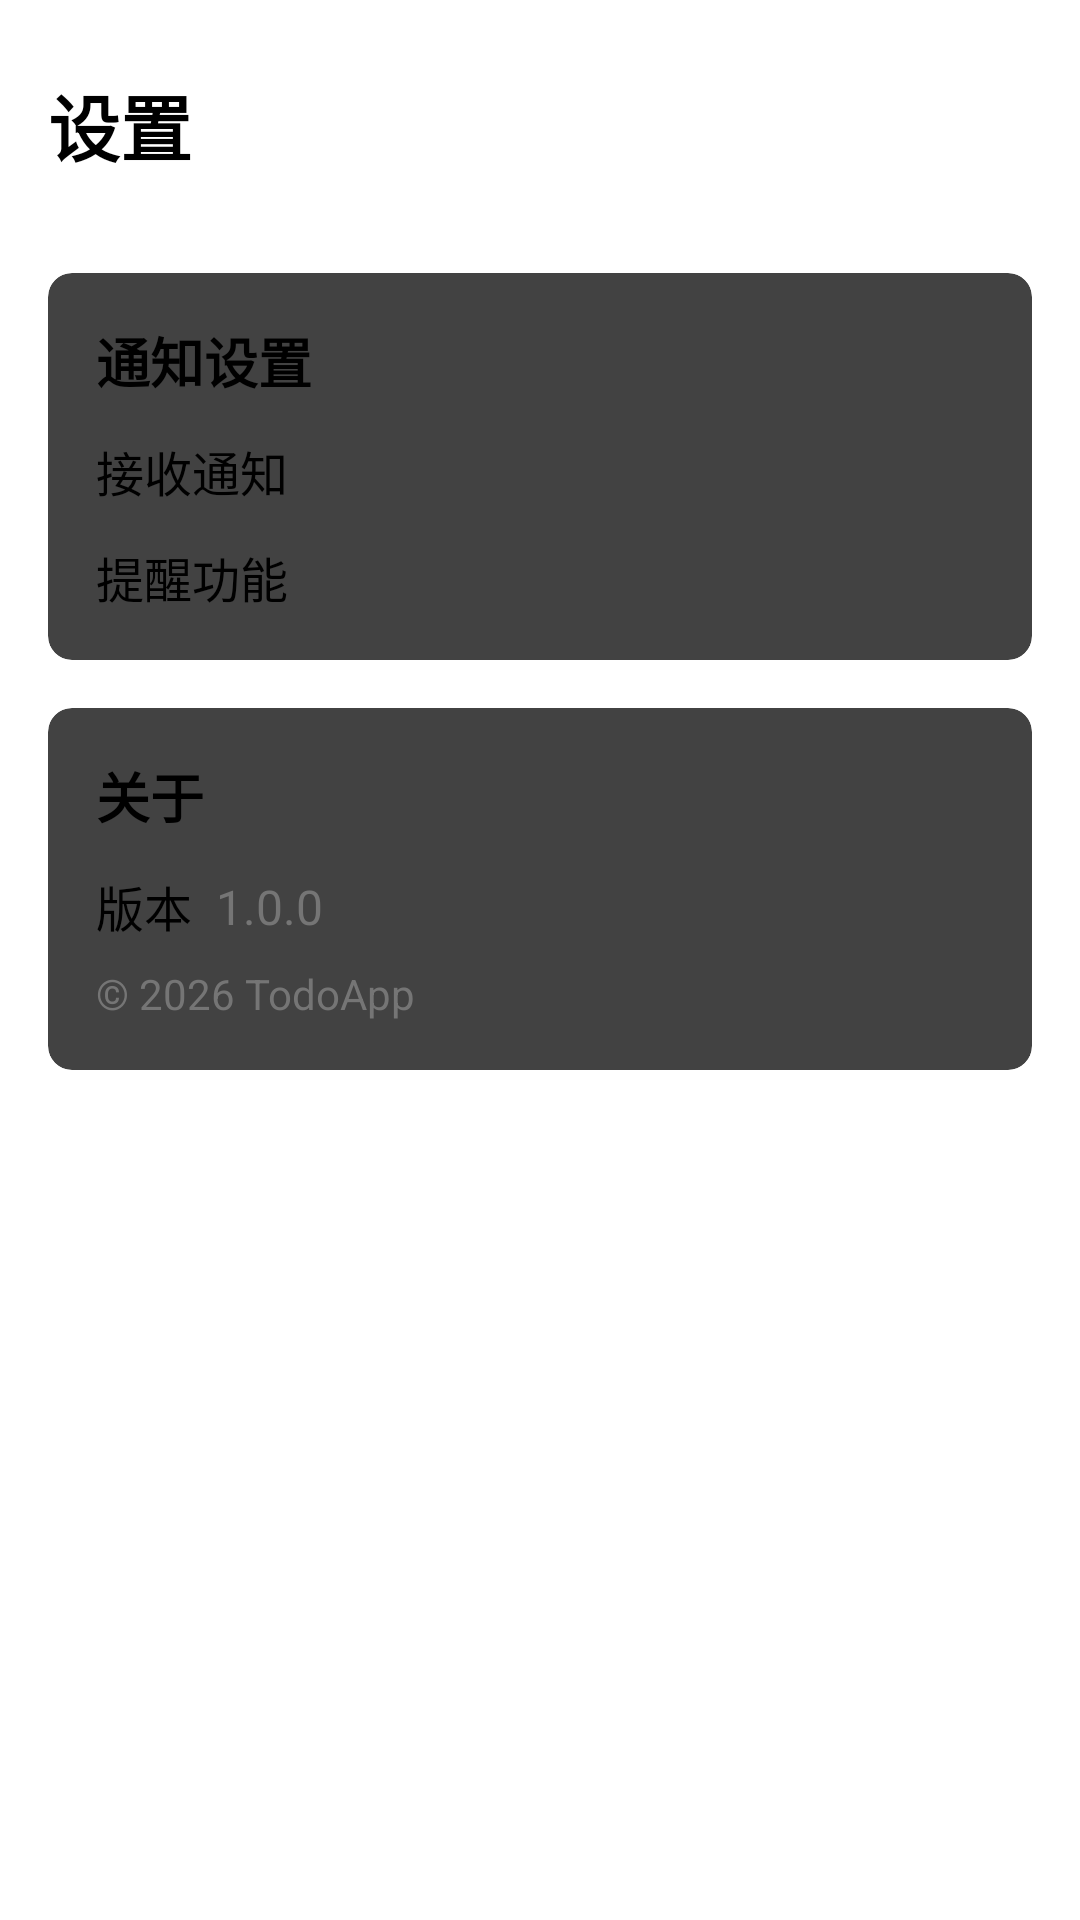

Here is an Android app screen rendered from its layout file. Give the layout XML and the strings, colors and styles it references.
<!-- AndroidManifest.xml: application theme Theme.TodoApp -->
<!-- res/layout/fragment_settings.xml -->
<?xml version="1.0" encoding="utf-8"?>
<androidx.constraintlayout.widget.ConstraintLayout xmlns:android="http://schemas.android.com/apk/res/android"
    xmlns:app="http://schemas.android.com/apk/res-auto"
    xmlns:tools="http://schemas.android.com/tools"
    android:layout_width="match_parent"
    android:layout_height="match_parent"
    android:background="@color/背景"
    tools:context=".fragment.SettingsFragment">

    
    <TextView
        android:id="@+id/tv_title"
        android:layout_width="wrap_content"
        android:layout_height="wrap_content"
        android:text="设置"
        android:textSize="24sp"
        android:textStyle="bold"
        android:textColor="@color/背景_文字"
        android:layout_marginTop="24dp"
        android:layout_marginStart="16dp"
        app:layout_constraintTop_toTopOf="parent"
        app:layout_constraintStart_toStartOf="parent" />

    
    <ScrollView
        android:id="@+id/scroll_view"
        android:layout_width="match_parent"
        android:layout_height="0dp"
        android:layout_marginTop="16dp"
        app:layout_constraintTop_toBottomOf="@id/tv_title"
        app:layout_constraintBottom_toBottomOf="parent">

        <LinearLayout
            android:layout_width="match_parent"
            android:layout_height="wrap_content"
            android:orientation="vertical"
            android:padding="16dp">

            
            <androidx.cardview.widget.CardView
                android:layout_width="match_parent"
                android:layout_height="wrap_content"
                android:layout_marginBottom="16dp"
                app:cardElevation="2dp"
                app:cardCornerRadius="8dp">

                <LinearLayout
                    android:layout_width="match_parent"
                    android:layout_height="wrap_content"
                    android:orientation="vertical"
                    android:padding="16dp">

                    <TextView
                        android:id="@+id/tv_notification_title"
                        android:layout_width="wrap_content"
                        android:layout_height="wrap_content"
                        android:text="通知设置"
                        android:textSize="18sp"
                        android:textStyle="bold"
                        android:textColor="@color/背景_文字"
                        android:layout_marginBottom="12dp" />

                    
                    <androidx.constraintlayout.widget.ConstraintLayout
                        android:layout_width="match_parent"
                        android:layout_height="wrap_content">

                        <TextView
                            android:id="@+id/tv_notifications"
                            android:layout_width="0dp"
                            android:layout_height="wrap_content"
                            android:text="接收通知"
                            android:textSize="16sp"
                            android:textColor="@color/背景_文字"
                            app:layout_constraintTop_toTopOf="parent"
                            app:layout_constraintBottom_toBottomOf="parent"
                            app:layout_constraintStart_toStartOf="parent" />

                        <Switch
                            android:id="@+id/sw_notifications"
                            android:layout_width="wrap_content"
                            android:layout_height="wrap_content"
                            android:layout_marginStart="8dp"
                            app:layout_constraintTop_toTopOf="parent"
                            app:layout_constraintBottom_toBottomOf="parent"
                            app:layout_constraintEnd_toEndOf="parent" />

                    </androidx.constraintlayout.widget.ConstraintLayout>

                    
                    <androidx.constraintlayout.widget.ConstraintLayout
                        android:layout_width="match_parent"
                        android:layout_height="wrap_content"
                        android:layout_marginTop="12dp">

                        <TextView
                            android:id="@+id/tv_reminders"
                            android:layout_width="0dp"
                            android:layout_height="wrap_content"
                            android:text="提醒功能"
                            android:textSize="16sp"
                            android:textColor="@color/背景_文字"
                            app:layout_constraintTop_toTopOf="parent"
                            app:layout_constraintBottom_toBottomOf="parent"
                            app:layout_constraintStart_toStartOf="parent" />

                        <Switch
                            android:id="@+id/sw_reminders"
                            android:layout_width="wrap_content"
                            android:layout_height="wrap_content"
                            android:layout_marginStart="8dp"
                            app:layout_constraintTop_toTopOf="parent"
                            app:layout_constraintBottom_toBottomOf="parent"
                            app:layout_constraintEnd_toEndOf="parent" />

                    </androidx.constraintlayout.widget.ConstraintLayout>

                </LinearLayout>

            </androidx.cardview.widget.CardView>

            
            <androidx.cardview.widget.CardView
                android:layout_width="match_parent"
                android:layout_height="wrap_content"
                app:cardElevation="2dp"
                app:cardCornerRadius="8dp">

                <LinearLayout
                    android:layout_width="match_parent"
                    android:layout_height="wrap_content"
                    android:orientation="vertical"
                    android:padding="16dp">

                    <TextView
                        android:id="@+id/tv_about_title"
                        android:layout_width="wrap_content"
                        android:layout_height="wrap_content"
                        android:text="关于"
                        android:textSize="18sp"
                        android:textStyle="bold"
                        android:textColor="@color/背景_文字"
                        android:layout_marginBottom="12dp" />

                    
                    <androidx.constraintlayout.widget.ConstraintLayout
                        android:layout_width="match_parent"
                        android:layout_height="wrap_content">

                        <TextView
                            android:id="@+id/tv_version_label"
                            android:layout_width="wrap_content"
                            android:layout_height="wrap_content"
                            android:text="版本"
                            android:textSize="16sp"
                            android:textColor="@color/背景_文字"
                            app:layout_constraintTop_toTopOf="parent"
                            app:layout_constraintBottom_toBottomOf="parent"
                            app:layout_constraintStart_toStartOf="parent" />

                        <TextView
                            android:id="@+id/tv_version"
                            android:layout_width="0dp"
                            android:layout_height="wrap_content"
                            android:text="1.0.0"
                            android:textSize="16sp"
                            android:textColor="@color/次要文字"
                            android:layout_marginStart="8dp"
                            app:layout_constraintTop_toTopOf="parent"
                            app:layout_constraintBottom_toBottomOf="parent"
                            app:layout_constraintStart_toEndOf="@id/tv_version_label"
                            app:layout_constraintEnd_toEndOf="parent" />

                    </androidx.constraintlayout.widget.ConstraintLayout>

                    
                    <TextView
                        android:id="@+id/tv_copyright"
                        android:layout_width="wrap_content"
                        android:layout_height="wrap_content"
                        android:text="© 2026 TodoApp"
                        android:textSize="14sp"
                        android:textColor="@color/次要文字"
                        android:layout_marginTop="8dp" />

                </LinearLayout>

            </androidx.cardview.widget.CardView>

        </LinearLayout>

    </ScrollView>

</androidx.constraintlayout.widget.ConstraintLayout>
<!-- resources referenced by this layout -->
<resources>

</resources>
